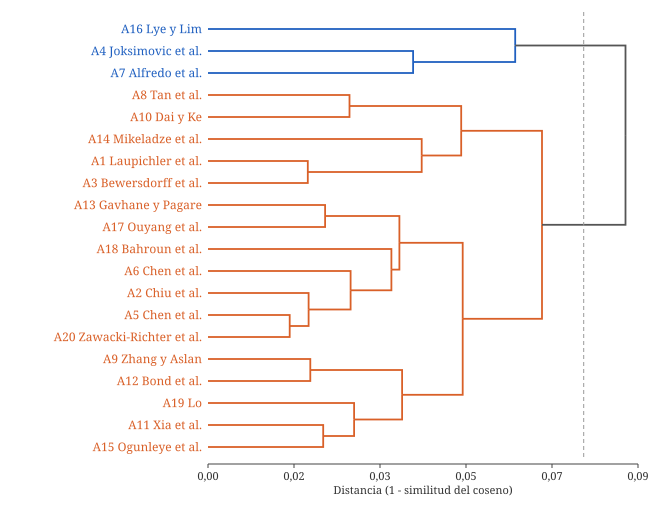

Values plotted in this chart, from the file beside it:
paso, grupo_a, grupo_b, distancia, tamano
1, 4, 19, 0.01654, 2
2, 0, 2, 0.0202, 2
3, 1, 20, 0.02036, 3
4, 8, 11, 0.02071, 2
5, 10, 14, 0.02331, 2
6, 12, 16, 0.0237, 2
7, 7, 9, 0.02864, 2
8, 5, 22, 0.02887, 4
9, 18, 24, 0.02958, 3
10, 17, 27, 0.03711, 5
11, 25, 29, 0.03874, 7
12, 23, 28, 0.03929, 5
13, 3, 6, 0.04152, 2
14, 13, 21, 0.04324, 3
15, 26, 33, 0.05125, 5
16, 30, 31, 0.05155, 12
17, 15, 32, 0.06218, 3
18, 34, 35, 0.0676, 17
19, 36, 37, 0.0845, 20
